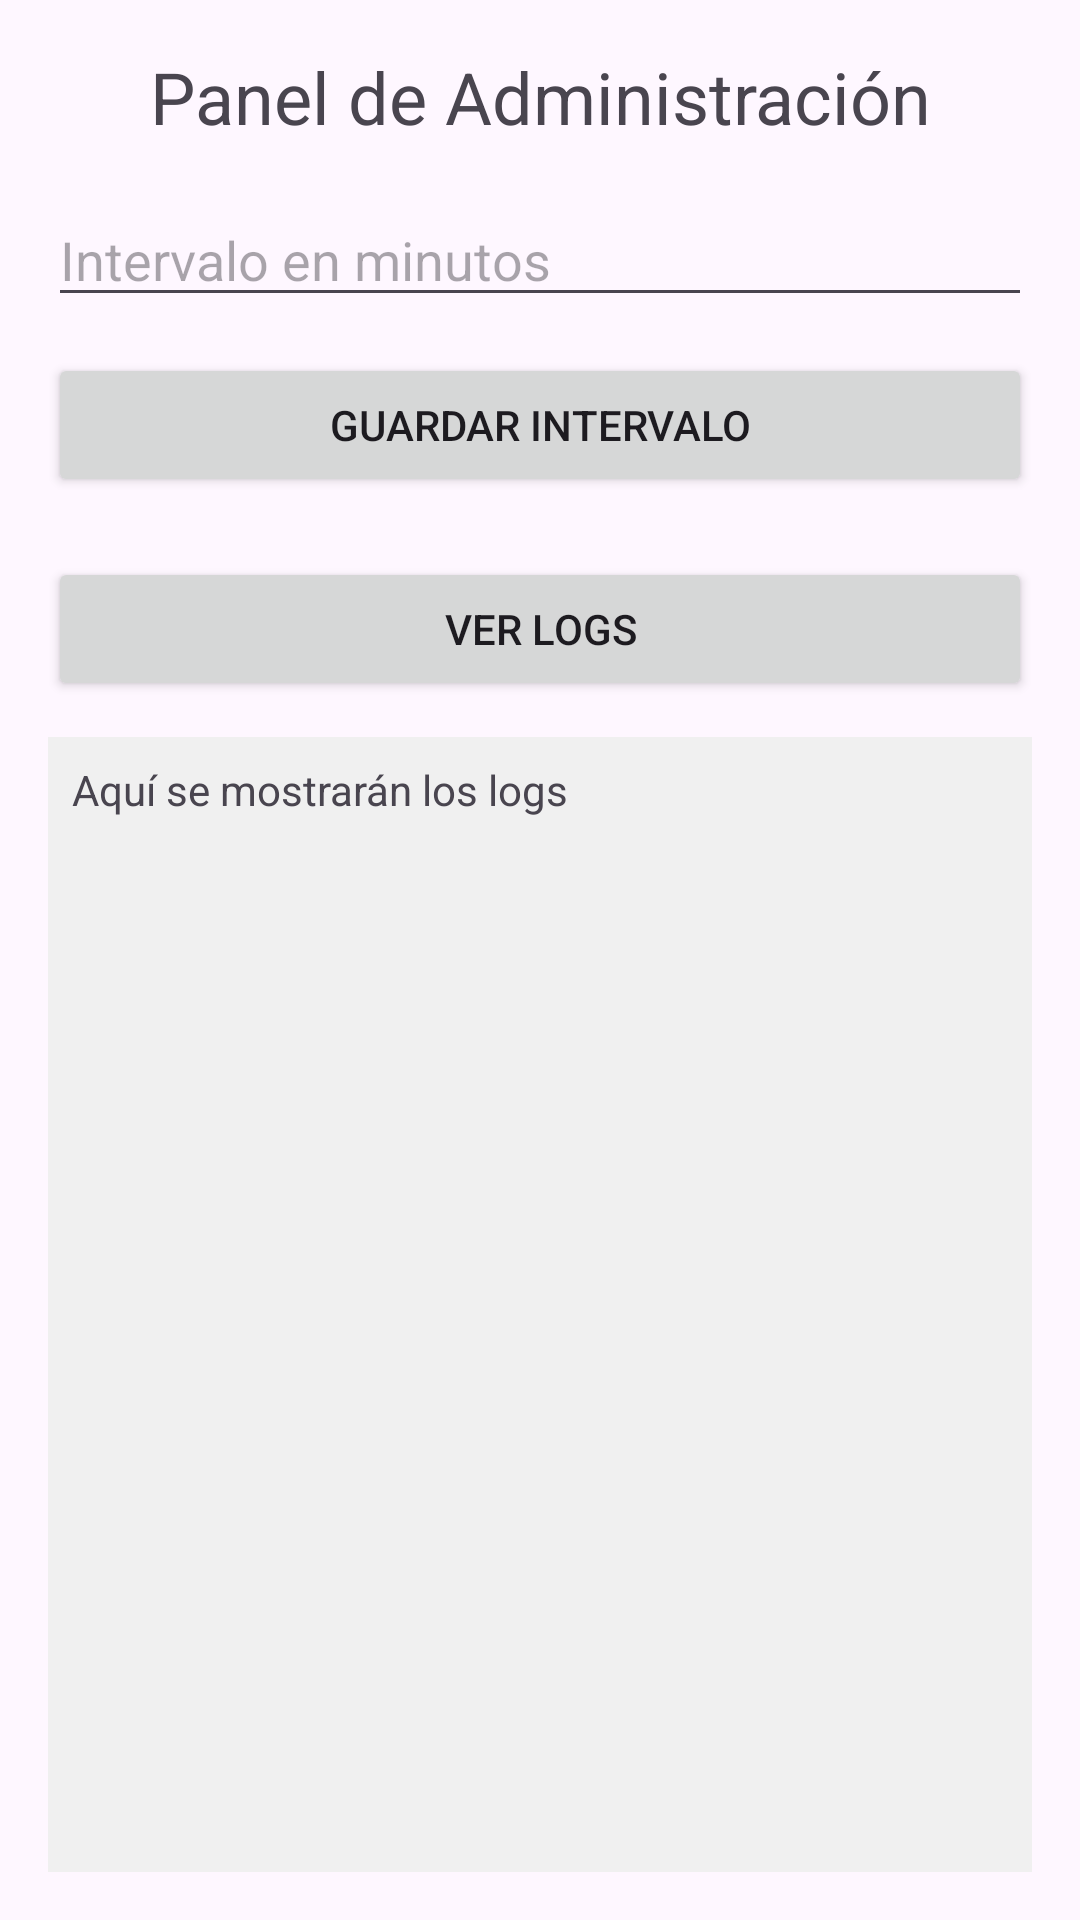

The Android layout XML behind this screen, and the referenced resources:
<!-- AndroidManifest.xml: application theme Theme.Su -->
<!-- res/layout/activity_admin_panel.xml -->
<?xml version="1.0" encoding="utf-8"?>
<LinearLayout xmlns:android="http://schemas.android.com/apk/res/android"
    android:orientation="vertical"
    android:padding="16dp"
    android:layout_width="match_parent"
    android:layout_height="match_parent">

    <TextView
        android:id="@+id/textViewTitle"
        android:layout_width="match_parent"
        android:layout_height="wrap_content"
        android:text="Panel de Administración"
        android:textSize="24sp"
        android:gravity="center"
        android:paddingBottom="16dp"
        />

    <EditText
        android:id="@+id/intervaloInput"
        android:layout_width="match_parent"
        android:layout_height="wrap_content"
        android:hint="Intervalo en minutos"
        android:inputType="number"
        />

    <Button
        android:id="@+id/btnGuardarIntervalo"
        android:layout_width="match_parent"
        android:layout_height="wrap_content"
        android:text="Guardar Intervalo"
        android:layout_marginTop="12dp"
        />

    <Button
        android:id="@+id/btnVerLogs"
        android:layout_width="match_parent"
        android:layout_height="wrap_content"
        android:text="Ver Logs"
        android:layout_marginTop="20dp"
        />

    <ScrollView
        android:layout_width="match_parent"
        android:layout_height="0dp"
        android:layout_weight="1"
        android:layout_marginTop="12dp"
        android:background="#f0f0f0">

        <TextView
            android:id="@+id/textLogs"
            android:layout_width="match_parent"
            android:layout_height="wrap_content"
            android:text="Aquí se mostrarán los logs"
            android:textSize="14sp"
            android:padding="8dp"
            android:scrollbars="vertical" />
    </ScrollView>

</LinearLayout>
<!-- resources referenced by this layout -->
<resources>
  <style name="Theme.Su" parent="Base.Theme.Su" />
  <style name="Base.Theme.Su" parent="Theme.Material3.DayNight.NoActionBar">
          
          
      </style>
</resources>
